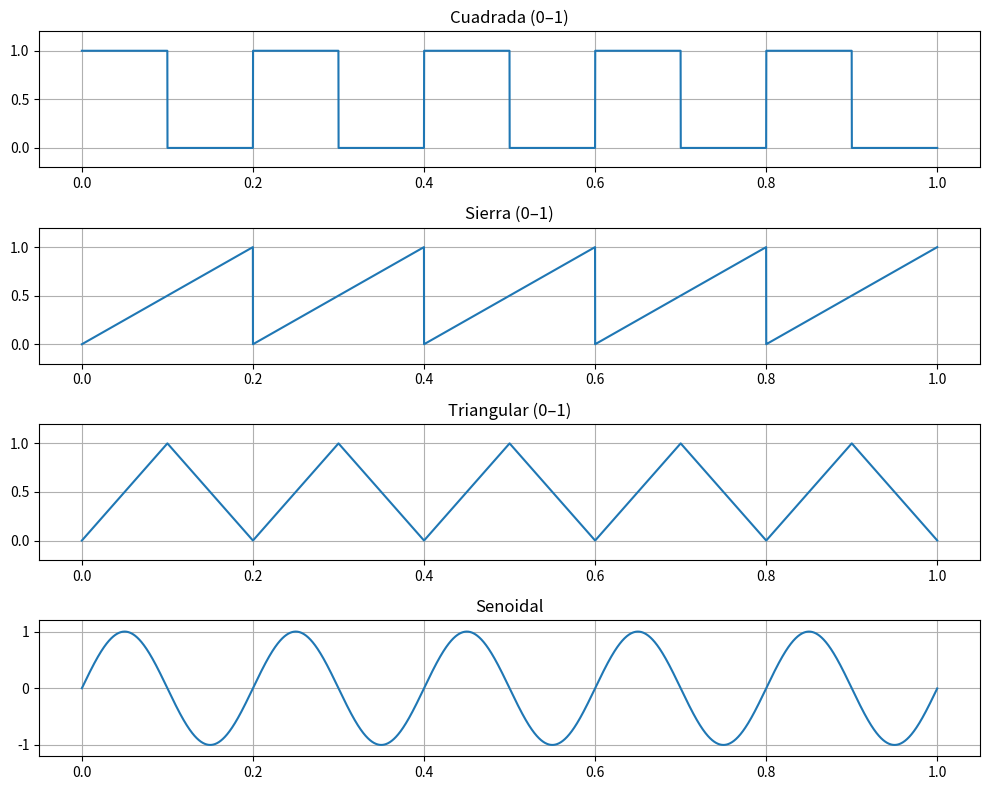

Here is the Python script that generated this plot:
import numpy as np
import matplotlib.pyplot as plt
from scipy import signal

# Parámetros
fs = 10000 # Hz (frecuencia de muestreo)
T = 1.0  # esto será 1 segundo de duración de la señal
# pd: fs debe ser mucho mayor que la frecuencia de la señal para evitar aliasing
t = np.linspace(0, T, int(fs*T), endpoint=False)
f = 5  # Hz (5 ciclos en 1 s)

# Versiones periódicas (clásicas, en [-1,1])
cuadrada  = signal.square(2*np.pi*f*t)                 
sierra = signal.sawtooth(2*np.pi*f*t)               
tri = signal.sawtooth(2*np.pi*f*t, width=0.5)    
seno = np.sin(2*np.pi*f*t)                       

#normalizamos a [0,1] para que queden no negativas
cuadrada_n  = (cuadrada+1)/2
sierra_n = (sierra + 1)/2
tri_n = (tri+1)/2
# la seno puede quedar en [-1,1] o también (seno+1)/2

# Grfica de las versiones periódicas normalizadas
plt.figure(figsize=(10,8))
plt.subplot(4,1,1); plt.plot(t, cuadrada_n);  plt.title('Cuadrada (0–1)');   plt.ylim(-0.2,1.2); plt.grid(True)
plt.subplot(4,1,2); plt.plot(t, sierra_n); plt.title('Sierra (0–1)');     plt.ylim(-0.2,1.2); plt.grid(True)
plt.subplot(4,1,3); plt.plot(t, tri_n); plt.title('Triangular (0–1)'); plt.ylim(-0.2,1.2); plt.grid(True)
plt.subplot(4,1,4); plt.plot(t, seno);  plt.title('Senoidal');  plt.ylim(-1.2,1.2); plt.grid(True)
plt.tight_layout(); plt.show()
